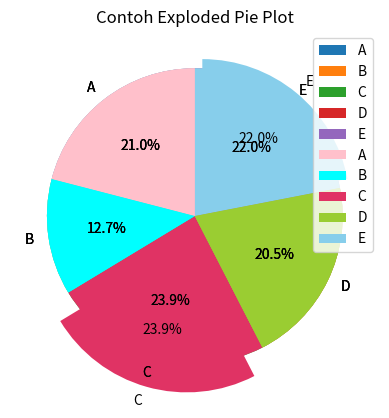

The script that saved this image:
import matplotlib
import matplotlib.pyplot as plt

print(matplotlib.__version__)

kategori = ['A', 'B', 'C', 'D', 'E']
data = [215, 130, 245, 210, 225]

plt.pie(data, 
        labels=kategori,
        autopct='%1.1f%%',
        startangle=90)

plt.title('Contoh Pie Plot')

plt.show()

kategori = ['A', 'B', 'C', 'D', 'E']
data = [215, 130, 245, 210, 225]
warna = ['pink', 'cyan', '#e03364', 'yellowgreen', 'skyblue']

plt.pie(data, 
        labels=kategori,
        colors=warna,
        autopct='%1.1f%%',
        startangle=90)

plt.legend()
plt.title('Contoh Pie Plot')

plt.show()

kategori = ['A', 'B', 'C', 'D', 'E']
data = [215, 130, 245, 210, 225]
warna = ['pink', 'cyan', '#e03364', 'yellowgreen', 'skyblue']
explode_var = [0., 0., 0.2, 0., 0.08]

plt.pie(data, 
        labels=kategori,
        colors=warna,
        explode=explode_var,
        autopct='%1.1f%%',
        startangle=90)

plt.title('Contoh Exploded Pie Plot')

plt.show()